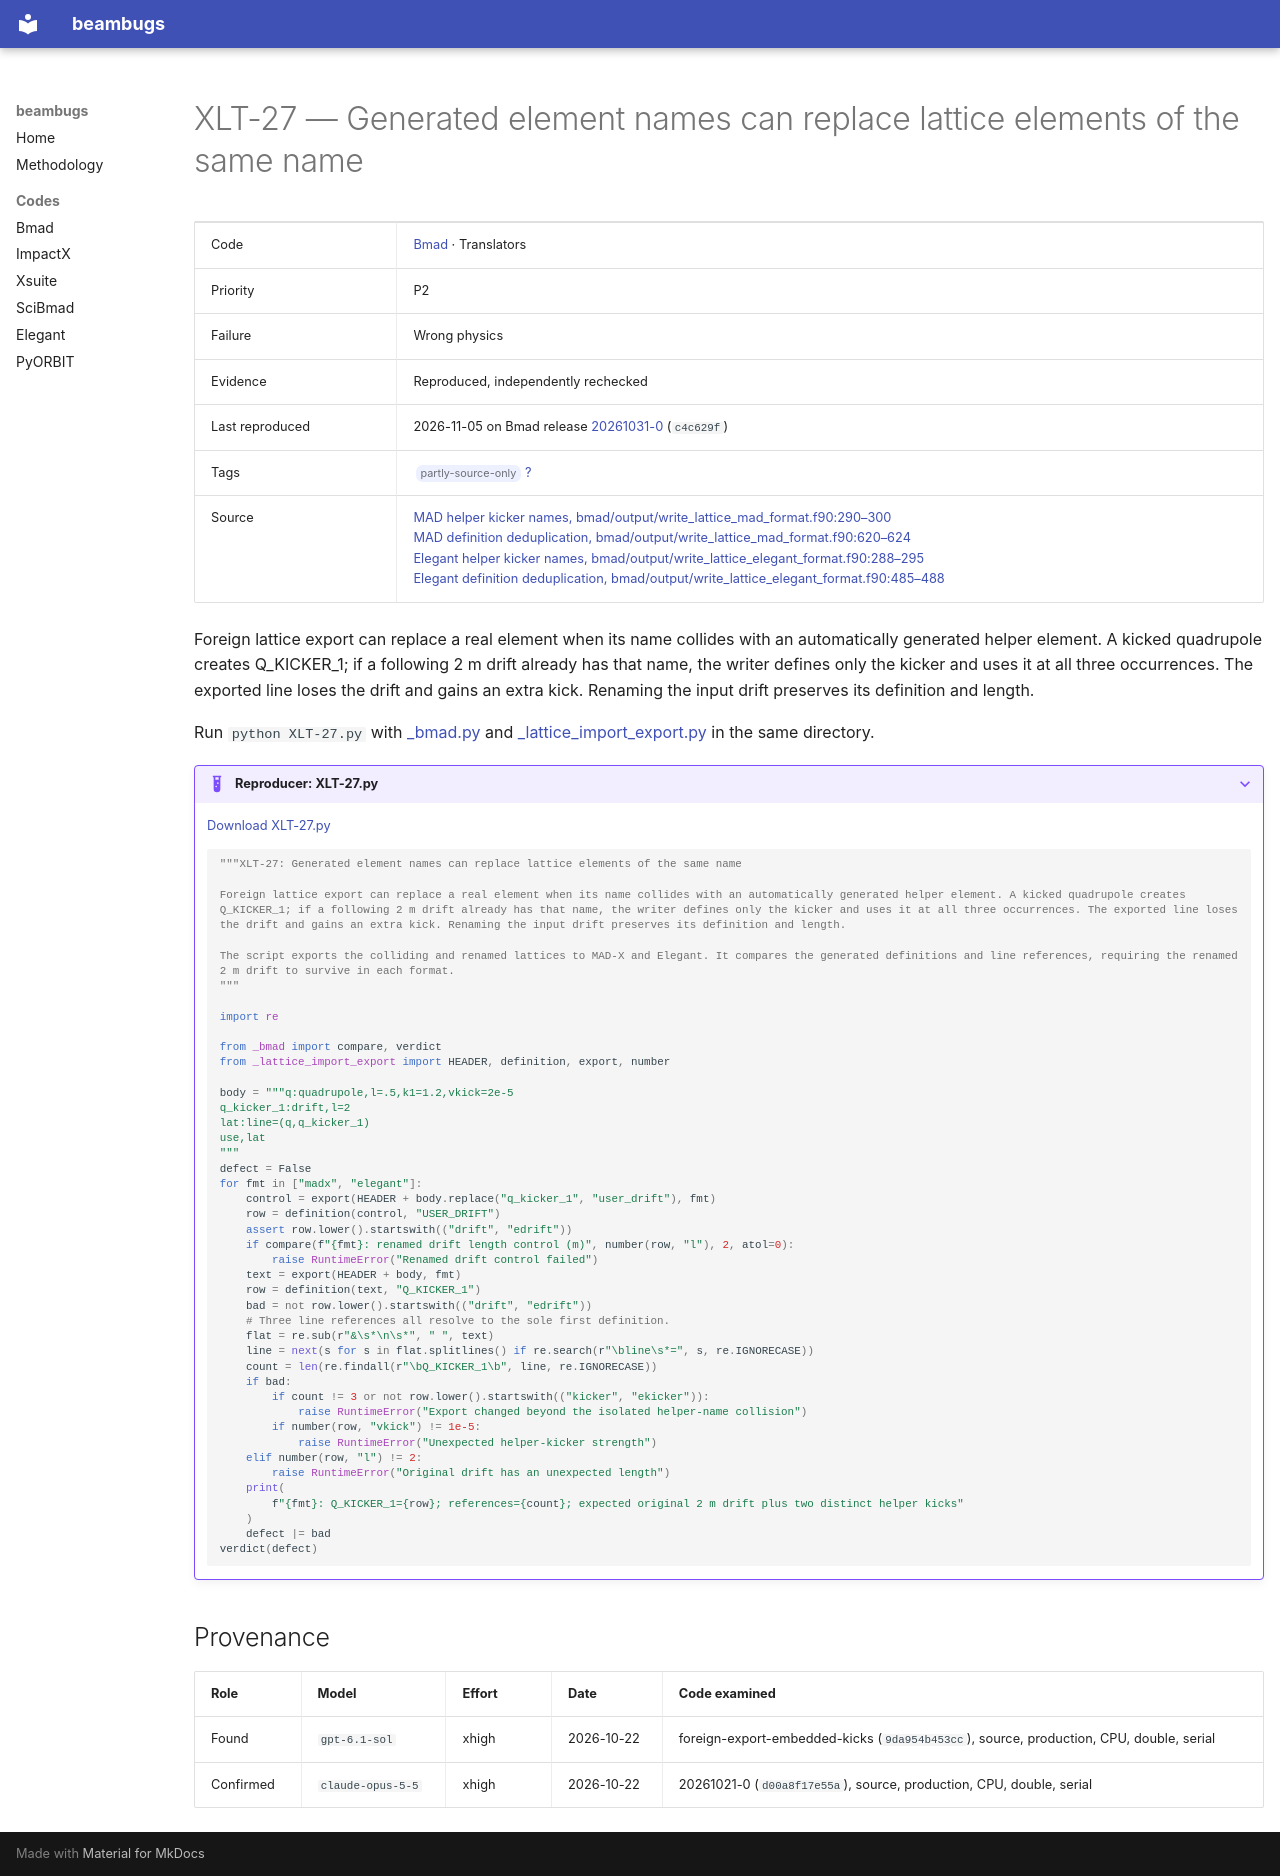

repository: nikitakuklev/beambugs · page: bmad/XLT-27/index.html · generator: mkdocs

---
title: "XLT-27: Generated element names can replace lattice elements of the same name"
hide:
  - toc
---

# XLT-27 — Generated element names can replace lattice elements of the same name

| | |
|---|---|
| Code | [Bmad](../index.md) · Translators |
| Priority | P2 |
| Failure | Wrong physics |
| Evidence | Reproduced, independently rechecked |
| Last reproduced | 2026-11-05 on Bmad release [20261031-0](https://github.com/bmad-sim/bmad-ecosystem/tree/20261031-0) (`c4c629f`) |
| Tags | <span class="bb-tag">partly-source-only</span> [?](../../methodology.md#tags) |
| Source | [MAD helper kicker names, bmad/output/write_lattice_mad_format.f90:290–300](https://github.com/bmad-sim/bmad-ecosystem/blob/c4c629fc9071d3a56cb1ba5bc714baba65e9c5d3/bmad/output/write_lattice_mad_format.f90#L290-L300)<br>[MAD definition deduplication, bmad/output/write_lattice_mad_format.f90:620–624](https://github.com/bmad-sim/bmad-ecosystem/blob/c4c629fc9071d3a56cb1ba5bc714baba65e9c5d3/bmad/output/write_lattice_mad_format.f90#L620-L624)<br>[Elegant helper kicker names, bmad/output/write_lattice_elegant_format.f90:288–295](https://github.com/bmad-sim/bmad-ecosystem/blob/c4c629fc9071d3a56cb1ba5bc714baba65e9c5d3/bmad/output/write_lattice_elegant_format.f90#L288-L295)<br>[Elegant definition deduplication, bmad/output/write_lattice_elegant_format.f90:485–488](https://github.com/bmad-sim/bmad-ecosystem/blob/c4c629fc9071d3a56cb1ba5bc714baba65e9c5d3/bmad/output/write_lattice_elegant_format.f90#L485-L488) |

Foreign lattice export can replace a real element when its name collides with an automatically generated helper element. A kicked quadrupole creates Q_KICKER_1; if a following 2 m drift already has that name, the writer defines only the kicker and uses it at all three occurrences. The exported line loses the drift and gains an extra kick. Renaming the input drift preserves its definition and length.

Run `python XLT-27.py` with [_bmad.py](../helpers/_bmad.py) and [_lattice_import_export.py](../helpers/_lattice_import_export.py) in the same directory.

??? example "Reproducer: XLT-27.py"

    [Download XLT-27.py](XLT-27.py)

    ```python
    """XLT-27: Generated element names can replace lattice elements of the same name

    Foreign lattice export can replace a real element when its name collides with an automatically generated helper element. A kicked quadrupole creates Q_KICKER_1; if a following 2 m drift already has that name, the writer defines only the kicker and uses it at all three occurrences. The exported line loses the drift and gains an extra kick. Renaming the input drift preserves its definition and length.

    The script exports the colliding and renamed lattices to MAD-X and Elegant. It compares the generated definitions and line references, requiring the renamed 2 m drift to survive in each format.
    """

    import re

    from _bmad import compare, verdict
    from _lattice_import_export import HEADER, definition, export, number

    body = """q:quadrupole,l=.5,k1=1.2,vkick=2e-5
    q_kicker_1:drift,l=2
    lat:line=(q,q_kicker_1)
    use,lat
    """
    defect = False
    for fmt in ["madx", "elegant"]:
        control = export(HEADER + body.replace("q_kicker_1", "user_drift"), fmt)
        row = definition(control, "USER_DRIFT")
        assert row.lower().startswith(("drift", "edrift"))
        if compare(f"{fmt}: renamed drift length control (m)", number(row, "l"), 2, atol=0):
            raise RuntimeError("Renamed drift control failed")
        text = export(HEADER + body, fmt)
        row = definition(text, "Q_KICKER_1")
        bad = not row.lower().startswith(("drift", "edrift"))
        # Three line references all resolve to the sole first definition.
        flat = re.sub(r"&\s*\n\s*", " ", text)
        line = next(s for s in flat.splitlines() if re.search(r"\bline\s*=", s, re.IGNORECASE))
        count = len(re.findall(r"\bQ_KICKER_1\b", line, re.IGNORECASE))
        if bad:
            if count != 3 or not row.lower().startswith(("kicker", "ekicker")):
                raise RuntimeError("Export changed beyond the isolated helper-name collision")
            if number(row, "vkick") != 1e-5:
                raise RuntimeError("Unexpected helper-kicker strength")
        elif number(row, "l") != 2:
            raise RuntimeError("Original drift has an unexpected length")
        print(
            f"{fmt}: Q_KICKER_1={row}; references={count}; expected original 2 m drift plus two distinct helper kicks"
        )
        defect |= bad
    verdict(defect)

    ```

## Provenance

| Role | Model | Effort | Date | Code examined |
|---|---|---|---|---|
| Found | <span class="bb-nowrap">`gpt-6.1-sol`</span> | xhigh | <span class="bb-nowrap">2026-10-22</span> | foreign-export-embedded-kicks (`9da954b453cc`), source, production, CPU, double, serial |
| Confirmed | <span class="bb-nowrap">`claude-opus-5-5`</span> | xhigh | <span class="bb-nowrap">2026-10-22</span> | 20261021-0 (`d00a8f17e55a`), source, production, CPU, double, serial |
